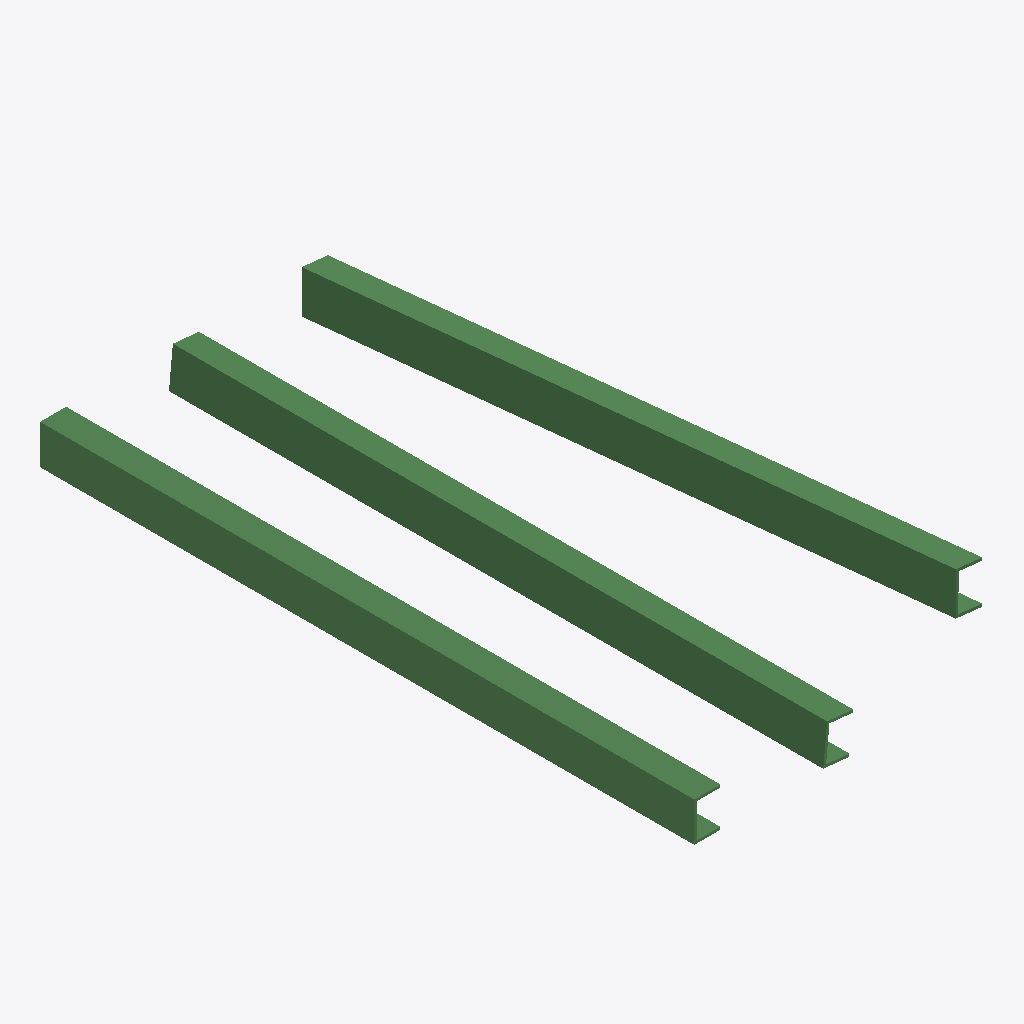
Isometric view of an IFC building model (IFC-SPF (STEP), schema IFC4, length unit metre), seen from the south-west, elements coloured by IFC class: 3 beams (green).
Extent 2.2 m × 5.0 m × 0.8 m (x, y, z). Elements (3): 3 IfcBeam.

HEADER;
FILE_DESCRIPTION(('ViewDefinition [ReferenceView_V1.2]'),'2;1');
FILE_NAME('UShape_custom_beams.ifc','2025-11-20T09:51:48-05:00',('Leeable Partee'),('Architects Without Ballpens'),'IfcOpenShell 0.8.3.post2','IfcOpenShell - IfcOpenShell - 0.8.3.post2','none');
FILE_SCHEMA(('IFC4'));
ENDSEC;
DATA;
#9=IFCPROJECT('3bFzdcLzjDQB21XB1njdei',#8,'My Project',$,$,$,$,(#14),#29);
#31=IFCSITE('359VSeY9r2VRFqiFfIvt8d',#30,'Site-01',$,$,#38,$,$,$,$,$,$,$,$);
#112=IFCBEAM('39uCL8h7T8NOs_CUifLsag',#111,'UShape-Beam-02',$,$,#131,#126,$,.NOTDEFINED.);
#87=IFCBEAM('3MHlsEcp9D4eC883v1dPy_',#86,'UShape-Beam-01',$,$,#110,#103,$,.NOTDEFINED.);
#133=IFCBEAM('1LIP6WAU9AQfuUUTq$gVk3',#132,'UShape-Beam-03',$,$,#152,#147,$,.NOTDEFINED.);
ENDSEC;
